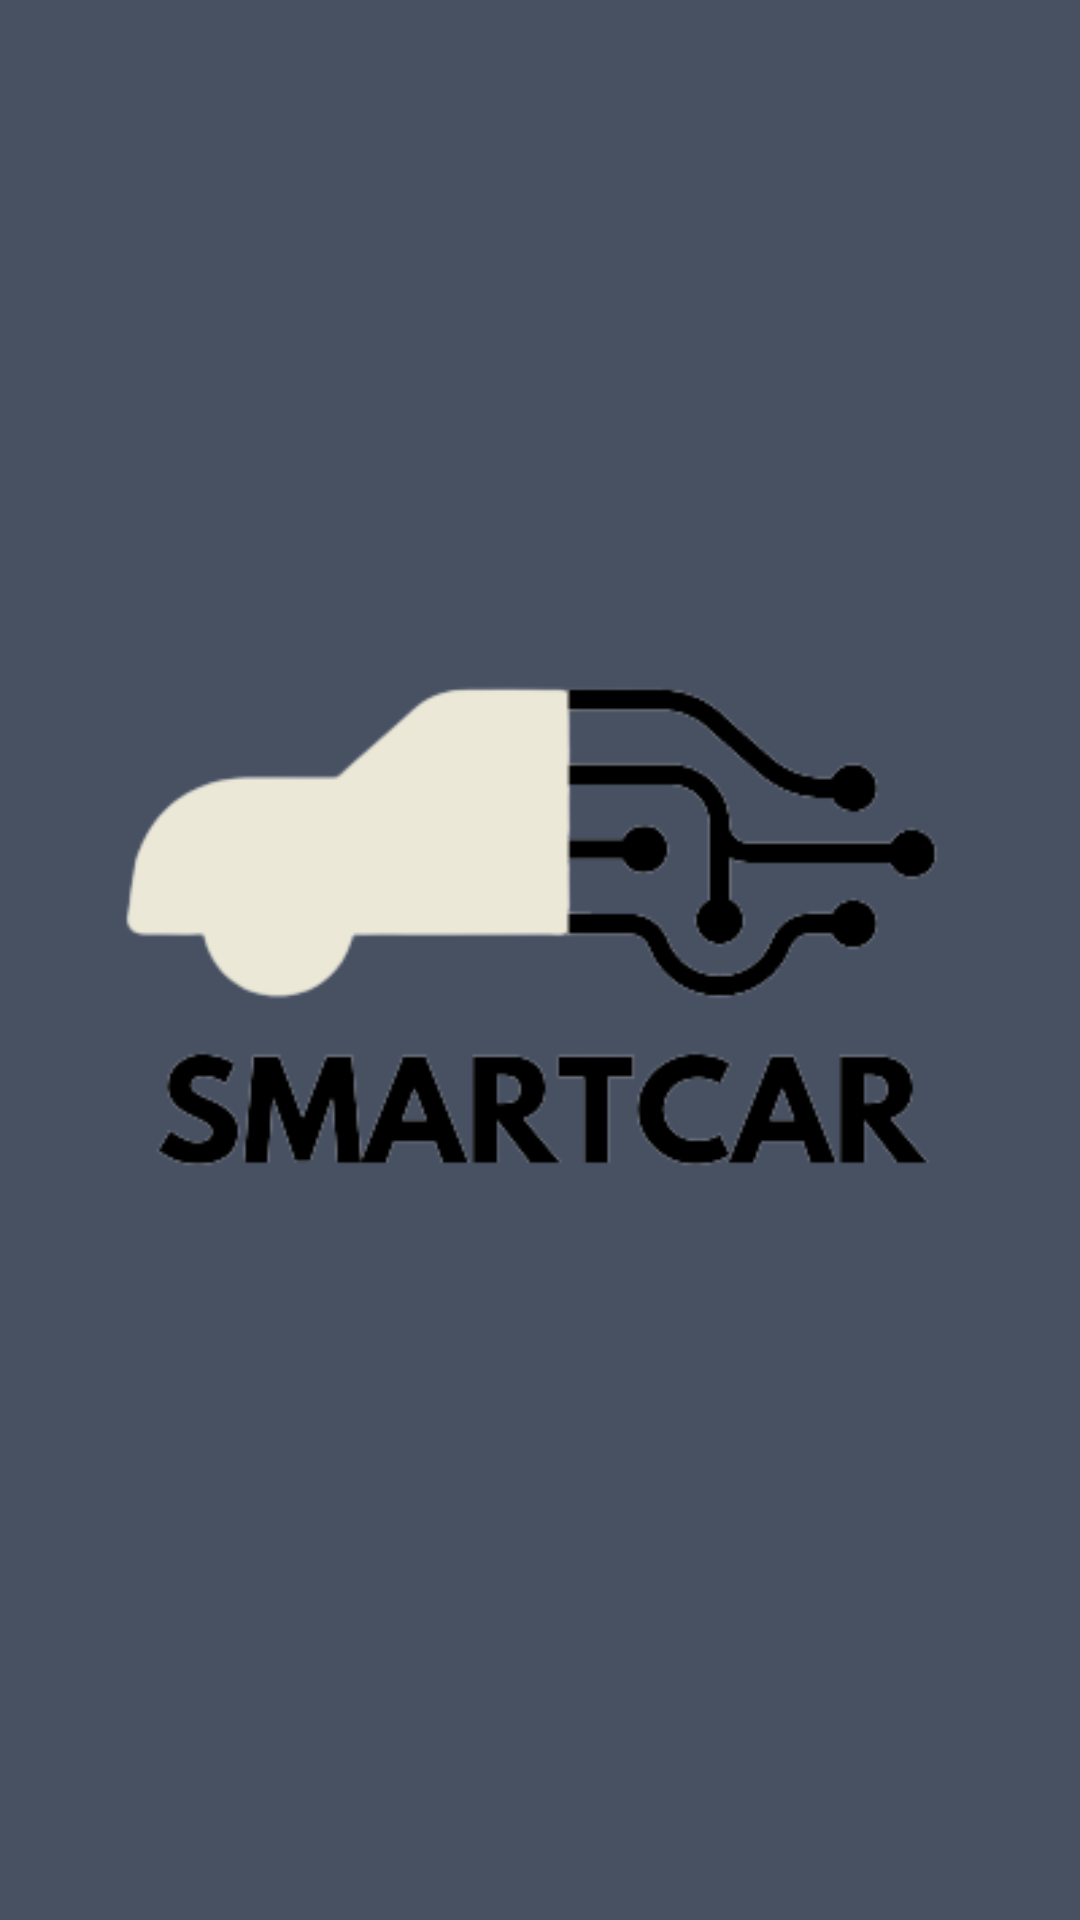

Here is an Android app screen rendered from its layout file. Give the layout XML and the strings, colors and styles it references.
<!-- AndroidManifest.xml: application theme Theme.UberApp_Tim18 -->
<!-- res/layout/activity_splash.xml -->
<?xml version="1.0" encoding="utf-8"?>

<LinearLayout xmlns:android="http://schemas.android.com/apk/res/android"
    xmlns:tools="http://schemas.android.com/tools"
    android:layout_width="match_parent"
    android:layout_height="match_parent"
    android:background="#485162"
    android:gravity="center"
    tools:context=".Activities.SplashActivity">

    <ImageView
        android:id="@+id/logo_splash"
        android:layout_width="450dp"
        android:layout_height="450dp"
        android:layout_gravity="center_vertical"
        android:src="@drawable/logo" />


</LinearLayout>
<!-- resources referenced by this layout -->
<resources>
  <!-- drawable logo: png bitmap (drawable, 20691 bytes) -->
  <style name="Theme.UberApp_Tim18" parent="Theme.AppCompat.DayNight.NoActionBar">
  
  
  
          <item name="colorOnPrimary">@color/white</item>
  
  
  
  
          
          <item name="android:statusBarColor">?attr/colorPrimaryVariant</item>
          
      </style>
  <color name="white">#FFFFFFFF</color>
</resources>
